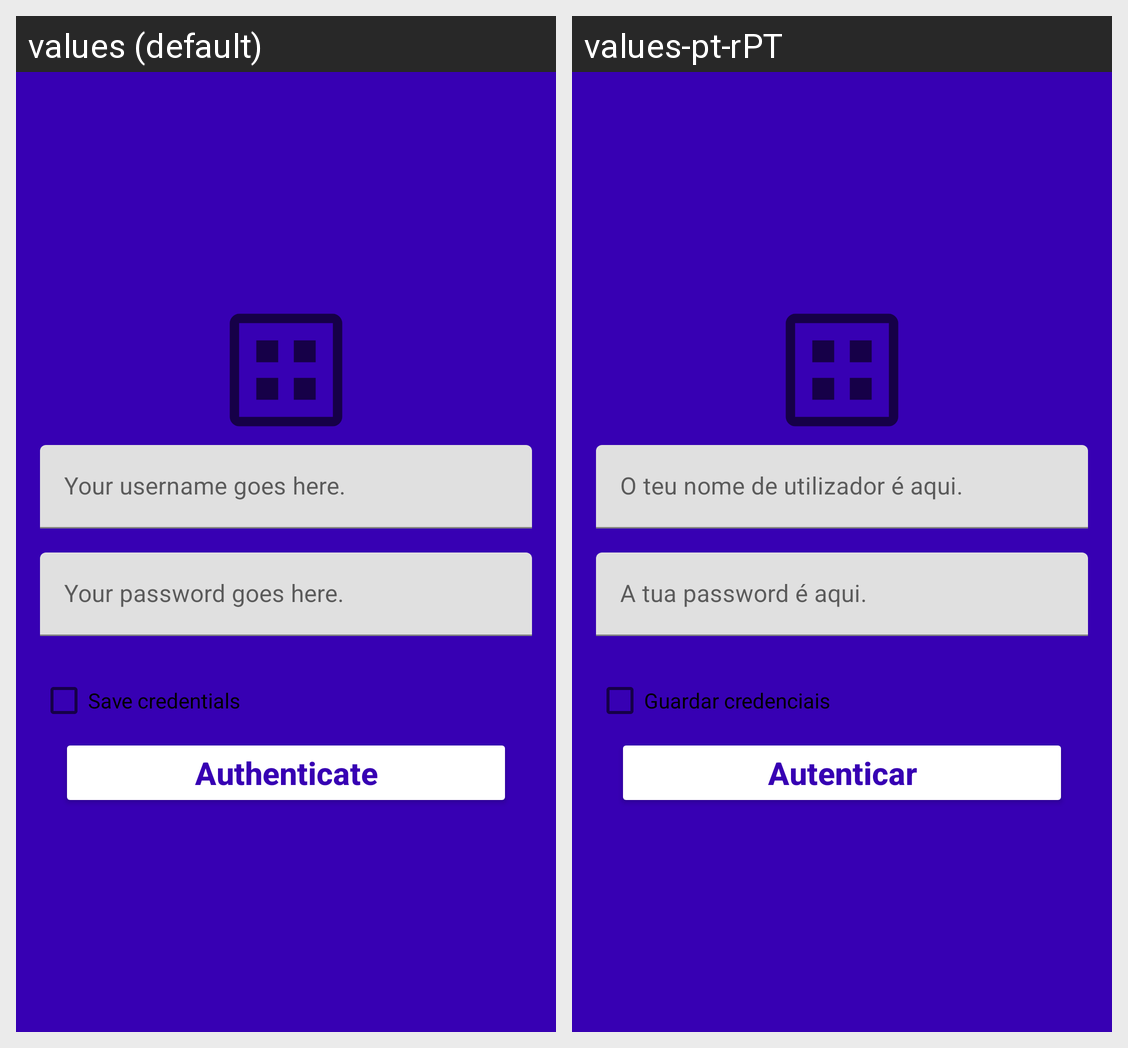

The same Android screen rendered under two of its app's locales, left to right. List the strings drawn on it with the default value and each locale's translation.
Android screen res/layout/activity_login.xml rendered under 2 locales, left to right: values (default), values-pt-rPT. Device: Nexus 5 (rendered at 1080×1920; each locale shown at half size, 540×960, under a caption strip naming it); theme Theme.MyApplication.
Strings drawn on this screen, with the default value and each locale's value (text and hints the layout hard-codes, and strings that could not be matched under every locale, appear in the picture but are not listed):

hint_username
  values: Your username goes here.
  values-pt-rPT: O teu nome de utilizador é aqui.

hint_password
  values: Your password goes here.
  values-pt-rPT: A tua password é aqui.

action_save_credentials
  values: Save credentials
  values-pt-rPT: Guardar credenciais

action_login
  values: Authenticate
  values-pt-rPT: Autenticar
